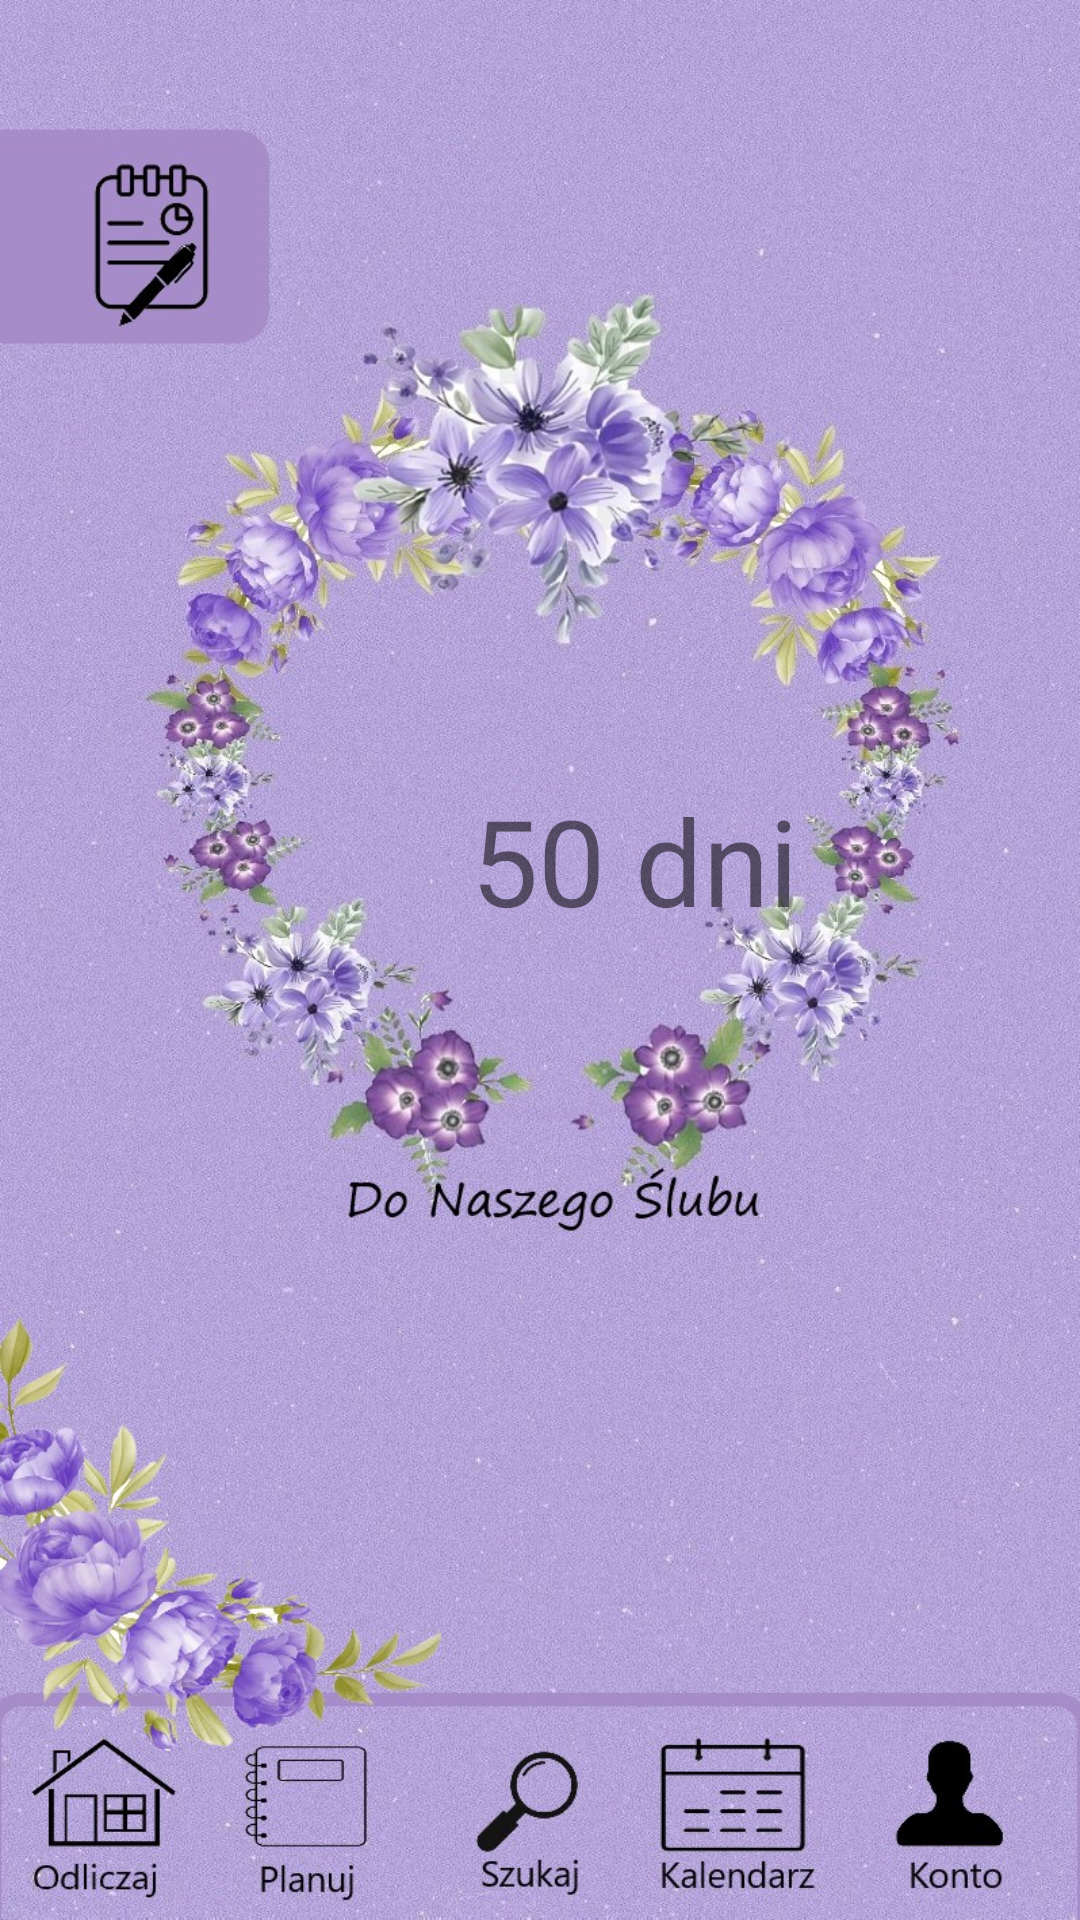

Here is an Android app screen rendered from its layout file. Give the layout XML and the strings, colors and styles it references.
<!-- AndroidManifest.xml: application theme Theme.PlanerWeselny -->
<!-- res/layout/activity_home.xml -->
<?xml version="1.0" encoding="utf-8"?>
<androidx.constraintlayout.widget.ConstraintLayout xmlns:android="http://schemas.android.com/apk/res/android"
    xmlns:app="http://schemas.android.com/apk/res-auto"
    xmlns:tools="http://schemas.android.com/tools"
    android:layout_width="match_parent"
    android:layout_height="match_parent"
    android:background="@drawable/background3"
    tools:context=".HomeActivity">

    <androidx.constraintlayout.widget.ConstraintLayout
        android:id="@+id/constraintLayout"
        android:layout_width="410dp"
        android:layout_height="641dp"
        tools:ignore="MissingConstraints"
        tools:layout_editor_absoluteX="0dp"
        tools:layout_editor_absoluteY="0dp">

        <Button
            android:id="@+id/button6"
            android:layout_width="99dp"
            android:layout_height="79dp"
            android:layout_marginStart="16dp"
            android:layout_marginTop="54dp"
            android:layout_marginEnd="295dp"
            android:layout_marginBottom="507dp"
            android:background="#00FFFFFF"
            android:foregroundTint="#C3FFFFFF"
            android:onClick="przejscieNotatki"
            app:layout_constraintBottom_toBottomOf="parent"
            app:layout_constraintEnd_toEndOf="parent"
            app:layout_constraintStart_toStartOf="parent"
            app:layout_constraintTop_toTopOf="parent"
            tools:ignore="SpeakableTextPresentCheck" />

        <TextView
            android:id="@+id/textView2"
            android:layout_width="189dp"
            android:layout_height="89dp"
            android:layout_marginStart="122dp"
            android:layout_marginTop="260dp"
            android:layout_marginEnd="99dp"
            android:layout_marginBottom="292dp"
            android:text="50 dni "
            android:textAlignment="center"
            android:textSize="40sp"
            app:layout_constraintBottom_toBottomOf="parent"
            app:layout_constraintEnd_toEndOf="parent"
            app:layout_constraintStart_toStartOf="parent"
            app:layout_constraintTop_toTopOf="parent"
            tools:ignore="HardcodedText" />

    </androidx.constraintlayout.widget.ConstraintLayout>

    <RadioGroup
        android:layout_width="405dp"
        android:layout_height="90dp"
        app:layout_constraintBottom_toBottomOf="parent"
        app:layout_constraintEnd_toEndOf="parent"
        app:layout_constraintStart_toStartOf="parent"
        android:orientation="horizontal"
        app:layout_constraintTop_toBottomOf="@+id/constraintLayout">

        <Button
            android:id="@+id/button2"
            android:layout_width="wrap_content"
            android:layout_height="match_parent"
            android:layout_weight="1"
            android:background="#00FFFFFF"
            tools:ignore="SpeakableTextPresentCheck" />

        <Button
            android:id="@+id/button3"
            android:layout_width="wrap_content"
            android:layout_height="90dp"
            android:layout_weight="1"
            android:background="#00FFFFFF"
            android:onClick="przejsciePlanuj"
            tools:ignore="SpeakableTextPresentCheck" />

        <Button
            android:id="@+id/button4"
            android:layout_width="wrap_content"
            android:layout_height="90dp"
            android:layout_weight="1"
            android:background="#00FFFFFF"
            android:onClick="przejscieSzukaj"
            tools:ignore="SpeakableTextPresentCheck" />

        <Button
            android:id="@+id/button5"
            android:layout_width="wrap_content"
            android:layout_height="90dp"
            android:layout_weight="1"
            android:background="#00FFFFFF"
            android:onClick="przejscieKalendarz"
            tools:ignore="SpeakableTextPresentCheck" />

        <Button
            android:id="@+id/button14"
            android:layout_width="wrap_content"
            android:layout_height="90dp"
            android:layout_weight="1"
            android:background="#00FFFFFF"
            android:onClick="przejscieKonto"
            tools:ignore="SpeakableTextPresentCheck" />
    </RadioGroup>

</androidx.constraintlayout.widget.ConstraintLayout>
<!-- resources referenced by this layout -->
<resources>
  <!-- drawable background3: jpg bitmap (drawable, 463217 bytes) -->
  <style name="Theme.PlanerWeselny" parent="Theme.MaterialComponents.DayNight.NoActionBar">
          
          <item name="colorPrimary">@color/purple_500</item>
          <item name="colorPrimaryVariant">@color/purple_700</item>
          <item name="colorOnPrimary">@color/white</item>
          
          <item name="colorSecondary">@color/teal_200</item>
          <item name="colorSecondaryVariant">@color/teal_700</item>
          <item name="colorOnSecondary">@color/black</item>
          
          <item name="android:statusBarColor">?attr/colorPrimaryVariant</item>
          
      </style>
  <color name="purple_500">#FF6200EE</color>
  <color name="purple_700">#FF3700B3</color>
  <color name="white">#FFFFFFFF</color>
  <color name="teal_200">#FF03DAC5</color>
  <color name="teal_700">#FF018786</color>
  <color name="black">#FF000000</color>
</resources>
